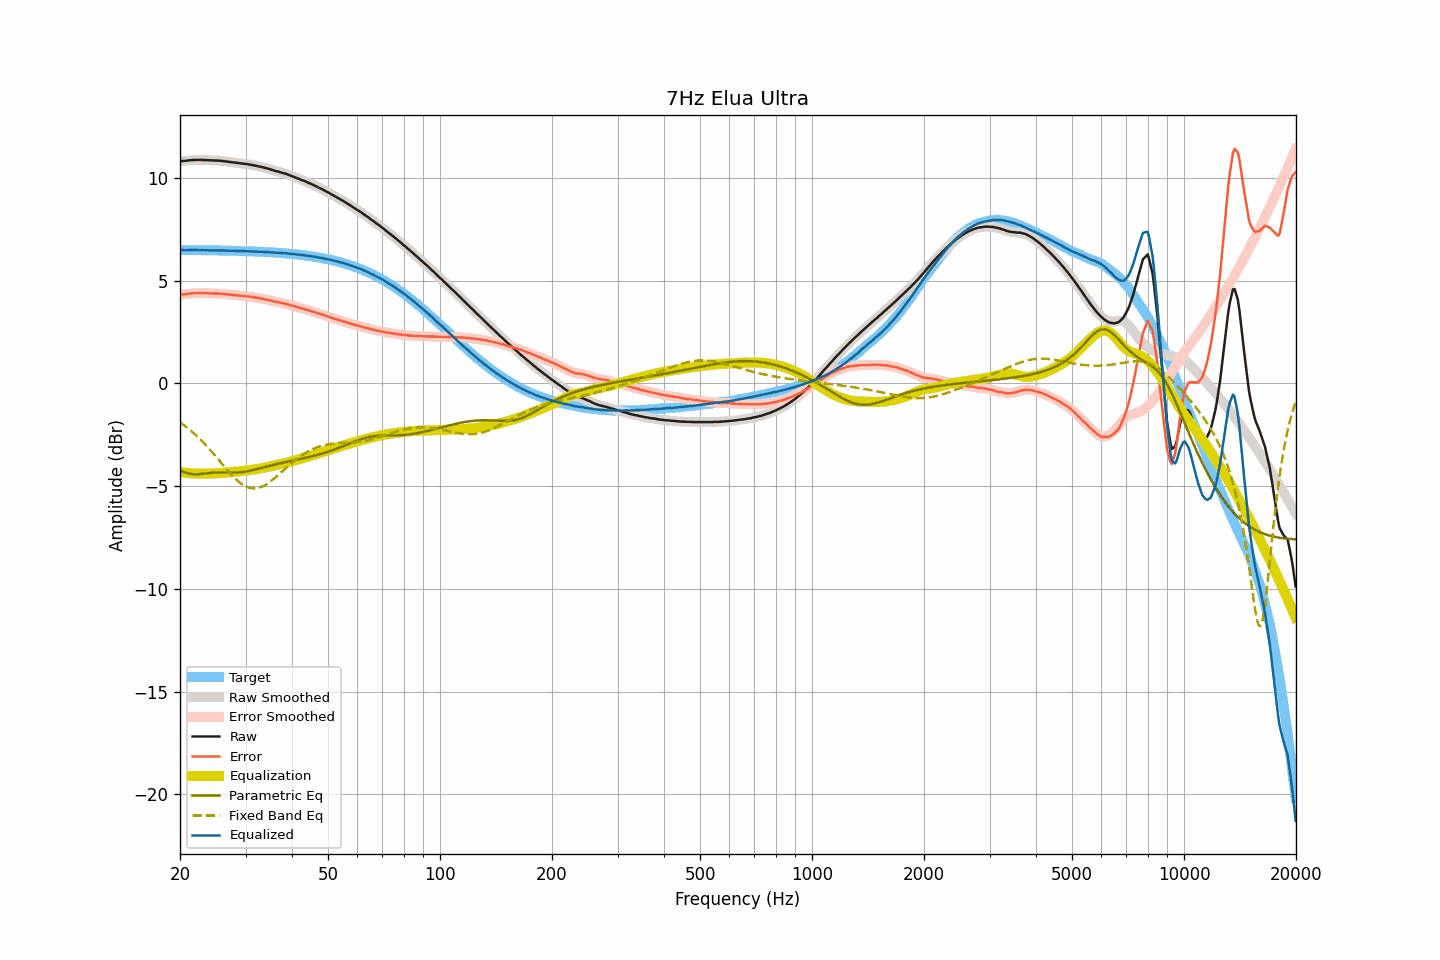

The table this chart was drawn from, first rows:
frequency, raw, smoothed, error, error_smoothed, equalization, parametric_eq, fixed_band_eq, equalized_raw, equalized_smoothed, target
20.00, 10.82, 10.82, 4.33, 4.32, -4.32, -4.25, -1.90, 6.50, 6.50, 6.49
20.20, 10.82, 10.82, 4.33, 4.33, -4.33, -4.28, -1.95, 6.49, 6.49, 6.49
20.40, 10.83, 10.82, 4.34, 4.33, -4.34, -4.30, -2.01, 6.49, 6.49, 6.49
20.61, 10.83, 10.83, 4.34, 4.34, -4.35, -4.33, -2.07, 6.48, 6.48, 6.49
20.81, 10.84, 10.84, 4.35, 4.35, -4.35, -4.35, -2.13, 6.48, 6.48, 6.49
21.02, 10.85, 10.85, 4.36, 4.36, -4.36, -4.37, -2.19, 6.49, 6.49, 6.49
21.23, 10.86, 10.86, 4.37, 4.37, -4.37, -4.39, -2.25, 6.49, 6.49, 6.49
21.44, 10.87, 10.87, 4.38, 4.38, -4.37, -4.41, -2.32, 6.49, 6.49, 6.49
21.66, 10.87, 10.87, 4.38, 4.38, -4.38, -4.42, -2.39, 6.49, 6.49, 6.49
21.87, 10.88, 10.88, 4.39, 4.39, -4.39, -4.42, -2.46, 6.49, 6.49, 6.49
22.09, 10.88, 10.88, 4.39, 4.39, -4.39, -4.43, -2.53, 6.49, 6.49, 6.49
22.31, 10.88, 10.88, 4.39, 4.39, -4.39, -4.42, -2.60, 6.48, 6.48, 6.48
22.54, 10.88, 10.88, 4.39, 4.40, -4.39, -4.42, -2.68, 6.48, 6.48, 6.48
22.76, 10.88, 10.88, 4.40, 4.39, -4.39, -4.41, -2.76, 6.48, 6.48, 6.48
22.99, 10.88, 10.87, 4.40, 4.39, -4.39, -4.40, -2.84, 6.48, 6.48, 6.48
23.22, 10.87, 10.87, 4.39, 4.39, -4.39, -4.39, -2.92, 6.48, 6.48, 6.48
23.45, 10.87, 10.87, 4.39, 4.39, -4.39, -4.38, -3.00, 6.48, 6.48, 6.48
23.69, 10.87, 10.86, 4.39, 4.38, -4.39, -4.37, -3.08, 6.48, 6.48, 6.48
23.92, 10.86, 10.86, 4.38, 4.38, -4.38, -4.36, -3.17, 6.47, 6.48, 6.48
24.16, 10.86, 10.86, 4.38, 4.38, -4.38, -4.35, -3.26, 6.48, 6.48, 6.48
24.40, 10.86, 10.85, 4.38, 4.38, -4.38, -4.34, -3.35, 6.48, 6.47, 6.47
24.65, 10.85, 10.85, 4.37, 4.38, -4.38, -4.34, -3.44, 6.47, 6.47, 6.47
24.89, 10.85, 10.85, 4.38, 4.38, -4.38, -4.34, -3.53, 6.47, 6.47, 6.47
25.14, 10.85, 10.84, 4.38, 4.37, -4.37, -4.33, -3.62, 6.47, 6.47, 6.47
25.39, 10.84, 10.84, 4.37, 4.37, -4.37, -4.33, -3.71, 6.47, 6.47, 6.47
25.65, 10.84, 10.84, 4.37, 4.37, -4.36, -4.33, -3.81, 6.47, 6.47, 6.47
25.91, 10.83, 10.83, 4.36, 4.36, -4.36, -4.33, -3.90, 6.47, 6.47, 6.47
26.16, 10.82, 10.82, 4.35, 4.35, -4.35, -4.33, -3.99, 6.46, 6.47, 6.47
26.43, 10.81, 10.81, 4.34, 4.34, -4.35, -4.34, -4.09, 6.46, 6.46, 6.46
26.69, 10.80, 10.80, 4.34, 4.34, -4.34, -4.34, -4.18, 6.46, 6.46, 6.46
26.96, 10.79, 10.79, 4.33, 4.33, -4.33, -4.34, -4.27, 6.46, 6.46, 6.46
27.23, 10.78, 10.78, 4.32, 4.32, -4.32, -4.34, -4.35, 6.46, 6.46, 6.46
27.50, 10.77, 10.77, 4.31, 4.31, -4.31, -4.34, -4.44, 6.46, 6.46, 6.46
27.77, 10.76, 10.76, 4.30, 4.30, -4.30, -4.34, -4.52, 6.45, 6.45, 6.45
28.05, 10.75, 10.75, 4.30, 4.30, -4.30, -4.34, -4.60, 6.45, 6.45, 6.45
28.33, 10.74, 10.74, 4.29, 4.29, -4.29, -4.34, -4.68, 6.45, 6.45, 6.45
28.62, 10.73, 10.73, 4.28, 4.28, -4.28, -4.33, -4.75, 6.45, 6.45, 6.45
28.90, 10.72, 10.72, 4.27, 4.27, -4.27, -4.33, -4.81, 6.45, 6.45, 6.45
29.19, 10.71, 10.71, 4.26, 4.26, -4.27, -4.32, -4.88, 6.44, 6.44, 6.44
29.48, 10.70, 10.70, 4.26, 4.26, -4.26, -4.31, -4.93, 6.44, 6.44, 6.44
29.78, 10.69, 10.69, 4.25, 4.25, -4.25, -4.30, -4.98, 6.44, 6.44, 6.44
30.08, 10.68, 10.68, 4.24, 4.24, -4.24, -4.29, -5.02, 6.44, 6.44, 6.44
30.38, 10.67, 10.67, 4.23, 4.23, -4.23, -4.27, -5.05, 6.44, 6.43, 6.43
30.68, 10.66, 10.66, 4.23, 4.22, -4.22, -4.26, -5.08, 6.43, 6.43, 6.43
30.99, 10.64, 10.64, 4.21, 4.21, -4.21, -4.24, -5.10, 6.43, 6.43, 6.43
31.30, 10.63, 10.63, 4.20, 4.20, -4.20, -4.22, -5.11, 6.43, 6.42, 6.42
31.61, 10.61, 10.61, 4.19, 4.19, -4.19, -4.21, -5.12, 6.42, 6.42, 6.42
31.93, 10.60, 10.59, 4.18, 4.18, -4.18, -4.19, -5.11, 6.42, 6.42, 6.42
32.24, 10.58, 10.58, 4.16, 4.16, -4.16, -4.17, -5.10, 6.41, 6.41, 6.41
32.57, 10.56, 10.56, 4.15, 4.15, -4.15, -4.15, -5.08, 6.41, 6.41, 6.41
32.89, 10.55, 10.54, 4.14, 4.14, -4.14, -4.13, -5.06, 6.41, 6.41, 6.41
33.22, 10.53, 10.53, 4.12, 4.12, -4.12, -4.11, -5.03, 6.40, 6.40, 6.40
33.55, 10.51, 10.51, 4.11, 4.11, -4.11, -4.09, -4.99, 6.40, 6.40, 6.40
33.89, 10.49, 10.49, 4.09, 4.09, -4.09, -4.07, -4.95, 6.40, 6.40, 6.40
34.23, 10.47, 10.47, 4.08, 4.08, -4.07, -4.05, -4.90, 6.39, 6.39, 6.39
34.57, 10.45, 10.44, 4.06, 4.06, -4.06, -4.03, -4.84, 6.39, 6.39, 6.39
34.92, 10.42, 10.42, 4.04, 4.04, -4.04, -4.01, -4.79, 6.38, 6.38, 6.38
35.27, 10.40, 10.40, 4.02, 4.02, -4.02, -3.99, -4.73, 6.38, 6.38, 6.38
35.62, 10.38, 10.37, 4.00, 4.00, -4.00, -3.97, -4.66, 6.38, 6.37, 6.37
35.97, 10.35, 10.35, 3.98, 3.98, -3.98, -3.95, -4.60, 6.36, 6.37, 6.37
... 635 more rows
